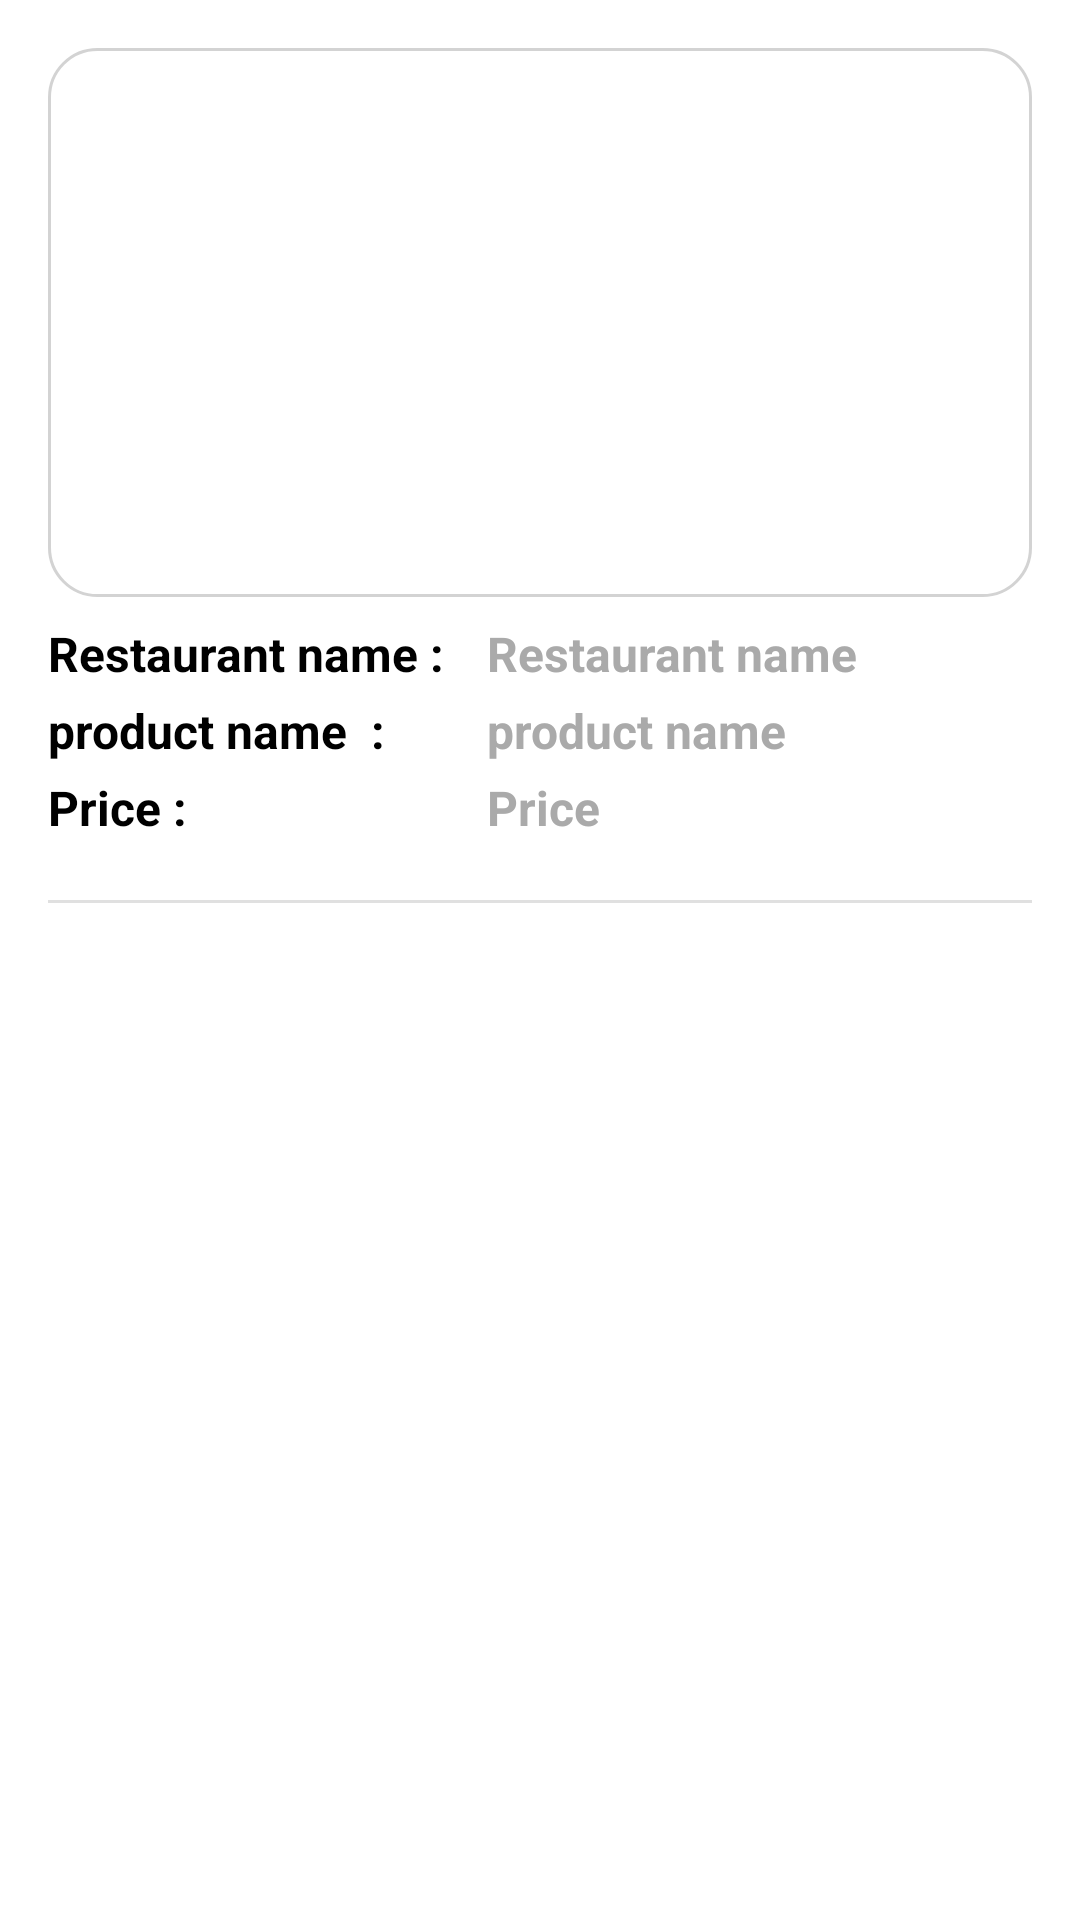

Reconstruct the res/layout file that produces this screen, plus the resources it refers to.
<!-- AndroidManifest.xml: application theme Theme.FOODDELIVERYAPP -->
<!-- res/layout/product_item.xml -->
<?xml version="1.0" encoding="utf-8"?>
<LinearLayout xmlns:android="http://schemas.android.com/apk/res/android"
    android:layout_width="match_parent"
    android:layout_height="wrap_content"
    android:orientation="vertical"
    android:padding="16dp">

    <ImageView
        android:id="@+id/productImageView"
        android:layout_width="match_parent"
        android:layout_height="183dp"
        android:background="@drawable/product_image_background"
        android:contentDescription="Product Image"
        android:scaleType="centerCrop" />


    <LinearLayout
        android:layout_width="match_parent"
        android:layout_height="wrap_content"
        android:orientation="horizontal"
        >
        <LinearLayout
        android:layout_width="wrap_content"
        android:layout_height="wrap_content"
        android:orientation="vertical"
        >

        <TextView
            android:layout_width="wrap_content"
            android:layout_height="wrap_content"
            android:textSize="16sp"
            android:textStyle="bold"
            android:text="Restaurant name : "
            android:textColor="@android:color/black"
            android:layout_marginTop="8dp" />

        <TextView

            android:layout_width="wrap_content"
            android:layout_height="wrap_content"
            android:textSize="16sp"
            android:textStyle="bold"
            android:text="product name  :"
            android:textColor="@android:color/black"
            android:layout_marginTop="4dp" />



        <TextView

            android:layout_width="wrap_content"
            android:layout_height="wrap_content"
            android:text="Price :"
            android:textSize="16sp"
            android:textStyle="bold"
            android:textColor="@android:color/black"
            android:layout_marginTop="4dp" />
    </LinearLayout>
        <Space
            android:layout_width="10dp"
            android:layout_height="wrap_content"
            />
        <LinearLayout
            android:layout_width="match_parent"
            android:layout_height="wrap_content"
            android:orientation="vertical"

            >

            <TextView
                android:id="@+id/restaurantNameTextView"
                android:layout_width="wrap_content"
                android:layout_height="wrap_content"
                android:textSize="16sp"
                android:textStyle="bold"
                android:text="Restaurant name"
                android:textColor="@android:color/darker_gray"
                android:layout_marginTop="8dp" />

            <TextView
                android:id="@+id/productNameTextView"
                android:layout_width="wrap_content"
                android:layout_height="wrap_content"
                android:textSize="16sp"
                android:textStyle="bold"
                android:text="product name"
                android:textColor="@android:color/darker_gray"
                android:layout_marginTop="4dp" />



            <TextView
                android:id="@+id/productPriceTextView"
                android:layout_width="wrap_content"
                android:layout_height="wrap_content"
                android:text="Price"
                android:textSize="16sp"
                android:textStyle="bold"
                android:textColor="@android:color/darker_gray"
                android:layout_marginTop="4dp" />
        </LinearLayout>

    </LinearLayout>

    <View
        android:id="@+id/divider"
        android:layout_width="match_parent"
        android:layout_marginTop="20dp"
        android:layout_height="1dp"
        android:background="?android:attr/listDivider" />


</LinearLayout>
<!-- resources referenced by this layout -->
<resources>
  <!-- drawable product_image_background (drawable) -->
  <?xml version="1.0" encoding="utf-8"?>
  <shape xmlns:android="http://schemas.android.com/apk/res/android"
      android:shape="rectangle">
      <corners android:radius="16dp" />
      <solid android:color="@android:color/white" />
      <stroke
          android:width="1dp"
          android:color="#d3d3d3" />
  </shape>
  <style name="Theme.FOODDELIVERYAPP" parent="Theme.MaterialComponents.DayNight.DarkActionBar">
          
          <item name="colorPrimary">@color/purple_500</item>
          <item name="colorPrimaryVariant">@color/purple_700</item>
          <item name="colorOnPrimary">@color/white</item>
          
          <item name="colorSecondary">@color/teal_200</item>
          <item name="colorSecondaryVariant">@color/teal_700</item>
          <item name="colorOnSecondary">@color/black</item>
          
          <item name="android:statusBarColor" tools:targetApi="l">?attr/colorPrimaryVariant</item>
          
      </style>
  <!-- not gathered from this repository: default colours our renderer supplied (Android Studio template values) -->
  <color name="purple_500">#FF6200EE</color>
  <color name="purple_700">#FF3700B3</color>
  <color name="teal_200">#FF03DAC5</color>
  <color name="teal_700">#FF018786</color>
  <color name="black">#FF000000</color>
  <color name="white">#FFFFFFFF</color>
</resources>
